Run: headless pygame with SDL's dummy video driver; simulated clock (each Clock.tick advances the game by its frame time, no real sleeping); random seed 0; keys injected as events and as key.get_pressed() state; mouse plan: one left click at the window centre at the start of phase 2, then a move to the lower-right quarter at the start of phase 3.
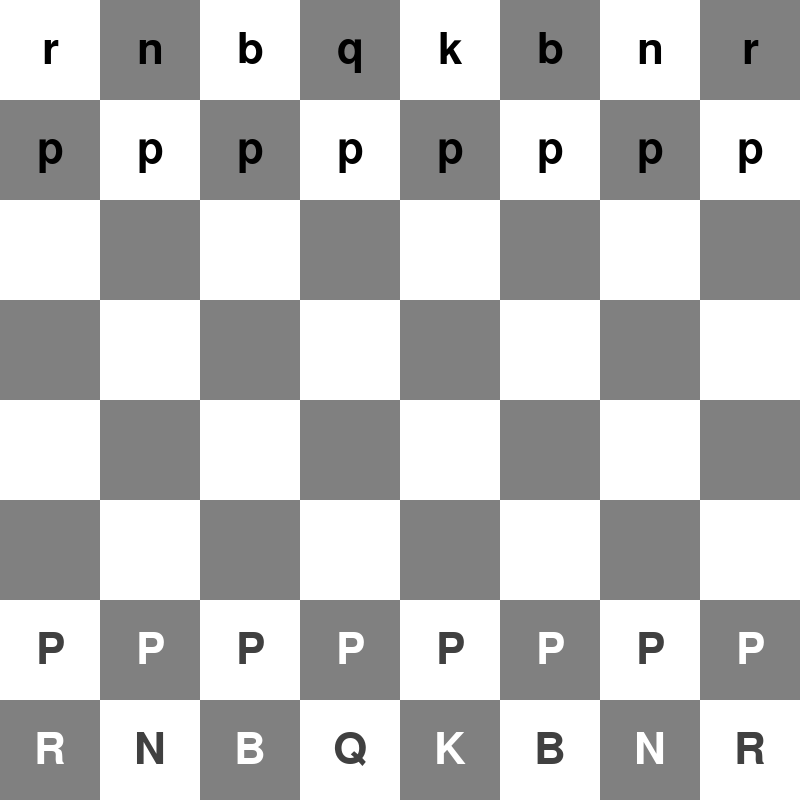
Frame 1 of 4 · flips 1–60 · no input
Frame 2 of 4 · flips 61–180 · clicked the window centre · tapped SPACE, RETURN · held RIGHT (→), D · screen unchanged from frame 1, image omitted
Frame 3 of 4 · flips 181–300 · moved the mouse to the lower-right quarter · held DOWN (↓), S · screen unchanged from frame 2, image omitted
Frame 4 of 4 · flips 301–420 · held LEFT (←), A, UP (↑), W · screen unchanged from frame 3, image omitted

The pygame program that drew these frames:

import pygame
import sys

# Initialize Pygame
pygame.init()

# Constants
WINDOW_SIZE = 800
SQUARE_SIZE = WINDOW_SIZE // 8
WHITE = (255, 255, 255)
BLACK = (0, 0, 0)
GRAY = (128, 128, 128)
YELLOW = (255, 255, 0)
DARK_GRAY = (64, 64, 64)  # Darker color for white pieces on light squares

# Initialize display
screen = pygame.display.set_mode((WINDOW_SIZE, WINDOW_SIZE))
pygame.display.set_caption("Chess Game")

class ChessGame:
    def __init__(self):
        self.board = self.init_board()
        self.selected_piece = None
        self.turn = 'white'
        self.font = pygame.font.SysFont('Arial', 64)
        self.game_over = False
        
    def init_board(self):
        # Initialize standard chess board layout
        board = {}
        # Set up pawns
        for i in range(8):
            board[(i, 1)] = {'piece': 'pawn', 'color': 'black', 'symbol': 'p'}
            board[(i, 6)] = {'piece': 'pawn', 'color': 'white', 'symbol': 'P'}
            
        # Set up other pieces
        pieces = [
            ('rook', 'R'), ('knight', 'N'), ('bishop', 'B'), 
            ('queen', 'Q'), ('king', 'K'), ('bishop', 'B'), 
            ('knight', 'N'), ('rook', 'R')
        ]
        # Set up back rows
        for i in range(8):
            board[(i, 0)] = {'piece': pieces[i][0], 'color': 'black', 'symbol': pieces[i][1].lower()}
            board[(i, 7)] = {'piece': pieces[i][0], 'color': 'white', 'symbol': pieces[i][1]}
            
        return board

    def is_in_check(self, color):
        # Find king position
        king_pos = None
        for pos, piece in self.board.items():
            if piece['piece'] == 'king' and piece['color'] == color:
                king_pos = pos
                break
        
        # Check if any opponent piece can capture the king
        for pos, piece in self.board.items():
            if piece['color'] != color:
                valid_moves = self.get_valid_moves(pos, check_check=False)
                if king_pos in valid_moves:
                    return True
        return False

    def is_checkmate(self, color):
        if not self.is_in_check(color):
            return False
            
        # Try all possible moves for all pieces
        for pos, piece in self.board.items():
            if piece['color'] == color:
                valid_moves = self.get_valid_moves(pos)
                for move in valid_moves:
                    # Try move and see if still in check
                    original_board = self.board.copy()
                    self.board[move] = self.board[pos]
                    del self.board[pos]
                    
                    still_in_check = self.is_in_check(color)
                    self.board = original_board
                    
                    if not still_in_check:
                        return False
        return True

    def get_valid_moves(self, pos, check_check=True):
        piece = self.board.get(pos)
        if not piece:
            return []
        
        valid_moves = []
        x, y = pos
        
        if piece['piece'] == 'pawn':
            direction = 1 if piece['color'] == 'black' else -1
            # Forward move
            next_pos = (x, y + direction)
            if 0 <= next_pos[1] < 8 and next_pos not in self.board:
                valid_moves.append(next_pos)
                # Initial two-square move
                if (piece['color'] == 'black' and y == 1) or (piece['color'] == 'white' and y == 6):
                    double_pos = (x, y + 2*direction)
                    if double_pos not in self.board:
                        valid_moves.append(double_pos)
            # Capture moves diagonally
            for dx in [-1, 1]:
                capture_pos = (x + dx, y + direction)
                if (0 <= capture_pos[0] < 8 and 0 <= capture_pos[1] < 8 and
                    capture_pos in self.board and self.board[capture_pos]['color'] != piece['color']):
                    valid_moves.append(capture_pos)
                    
        elif piece['piece'] == 'rook':
            for direction in [(0, 1), (0, -1), (1, 0), (-1, 0)]:
                for i in range(1, 8):
                    new_pos = (x + direction[0]*i, y + direction[1]*i)
                    if not (0 <= new_pos[0] < 8 and 0 <= new_pos[1] < 8):
                        break
                    if new_pos in self.board:
                        if self.board[new_pos]['color'] != piece['color']:
                            valid_moves.append(new_pos)
                        break
                    valid_moves.append(new_pos)
                    
        elif piece['piece'] == 'knight':
            moves = [
                (x+2, y+1), (x+2, y-1), (x-2, y+1), (x-2, y-1),
                (x+1, y+2), (x+1, y-2), (x-1, y+2), (x-1, y-2)
            ]
            for move in moves:
                if (0 <= move[0] < 8 and 0 <= move[1] < 8 and 
                    (move not in self.board or self.board[move]['color'] != piece['color'])):
                    valid_moves.append(move)
                    
        elif piece['piece'] == 'bishop':
            for direction in [(1, 1), (1, -1), (-1, 1), (-1, -1)]:
                for i in range(1, 8):
                    new_pos = (x + direction[0]*i, y + direction[1]*i)
                    if not (0 <= new_pos[0] < 8 and 0 <= new_pos[1] < 8):
                        break
                    if new_pos in self.board:
                        if self.board[new_pos]['color'] != piece['color']:
                            valid_moves.append(new_pos)
                        break
                    valid_moves.append(new_pos)
                    
        elif piece['piece'] == 'queen':
            directions = [(0, 1), (0, -1), (1, 0), (-1, 0), (1, 1), (1, -1), (-1, 1), (-1, -1)]
            for direction in directions:
                for i in range(1, 8):
                    new_pos = (x + direction[0]*i, y + direction[1]*i)
                    if not (0 <= new_pos[0] < 8 and 0 <= new_pos[1] < 8):
                        break
                    if new_pos in self.board:
                        if self.board[new_pos]['color'] != piece['color']:
                            valid_moves.append(new_pos)
                        break
                    valid_moves.append(new_pos)
                    
        elif piece['piece'] == 'king':
            moves = [
                (x+1, y), (x-1, y), (x, y+1), (x, y-1),
                (x+1, y+1), (x+1, y-1), (x-1, y+1), (x-1, y-1)
            ]
            for move in moves:
                if (0 <= move[0] < 8 and 0 <= move[1] < 8 and 
                    (move not in self.board or self.board[move]['color'] != piece['color'])):
                    valid_moves.append(move)

        # Filter moves that would leave king in check
        if check_check:
            filtered_moves = []
            for move in valid_moves:
                original_board = self.board.copy()
                self.board[move] = self.board[pos]
                del self.board[pos]
                
                if not self.is_in_check(piece['color']):
                    filtered_moves.append(move)
                    
                self.board = original_board
            return filtered_moves
                    
        return valid_moves

    def promote_pawn(self, pos):
        piece = self.board[pos]
        if piece['piece'] == 'pawn':
            if (piece['color'] == 'white' and pos[1] == 0) or (piece['color'] == 'black' and pos[1] == 7):
                # Automatically promote to queen for simplicity
                symbol = 'Q' if piece['color'] == 'white' else 'q'
                self.board[pos] = {'piece': 'queen', 'color': piece['color'], 'symbol': symbol}

    def draw(self):
        # Draw board
        for row in range(8):
            for col in range(8):
                color = WHITE if (row + col) % 2 == 0 else GRAY
                # Highlight selected piece and valid moves
                if self.selected_piece and (col, row) == self.selected_piece:
                    color = YELLOW
                elif self.selected_piece and (col, row) in self.get_valid_moves(self.selected_piece):
                    color = YELLOW
                    
                pygame.draw.rect(screen, color, 
                               (col * SQUARE_SIZE, row * SQUARE_SIZE, 
                                SQUARE_SIZE, SQUARE_SIZE))
                
                # Draw pieces using ASCII symbols
                pos = (col, row)
                if pos in self.board:
                    piece = self.board[pos]
                    # Use dark gray for white pieces on light squares
                    piece_color = BLACK if piece['color'] == 'black' else (DARK_GRAY if (row + col) % 2 == 0 else WHITE)
                    text = self.font.render(piece['symbol'], True, piece_color)
                    text_rect = text.get_rect(center=(col * SQUARE_SIZE + SQUARE_SIZE//2,
                                                    row * SQUARE_SIZE + SQUARE_SIZE//2))
                    screen.blit(text, text_rect)
        
        if self.game_over:
            # Display checkmate message
            winner = "Black" if self.turn == "white" else "White"
            font = pygame.font.SysFont('Arial', 32)
            text = font.render(f"{winner} wins by checkmate!", True, BLACK)
            text_rect = text.get_rect(center=(WINDOW_SIZE//2, WINDOW_SIZE//2))
            pygame.draw.rect(screen, WHITE, text_rect.inflate(20, 20))
            screen.blit(text, text_rect)
            
        pygame.display.flip()

def main():
    game = ChessGame()
    running = True
    
    while running:
        for event in pygame.event.get():
            if event.type == pygame.QUIT:
                running = False
            elif event.type == pygame.MOUSEBUTTONDOWN and not game.game_over:
                x, y = pygame.mouse.get_pos()
                col, row = x // SQUARE_SIZE, y // SQUARE_SIZE
                
                if game.selected_piece is None:
                    if (col, row) in game.board and game.board[(col, row)]['color'] == game.turn:
                        game.selected_piece = (col, row)
                else:
                    # Handle piece movement with valid move checking
                    start = game.selected_piece
                    valid_moves = game.get_valid_moves(start)
                    
                    if (col, row) in valid_moves:
                        # Handle capturing by replacing the piece
                        game.board[(col, row)] = game.board[start]
                        del game.board[start]
                        
                        # Check for pawn promotion
                        game.promote_pawn((col, row))
                        
                        # Switch turns
                        game.turn = 'black' if game.turn == 'white' else 'white'
                        
                        # Check for checkmate
                        if game.is_checkmate(game.turn):
                            game.game_over = True
                            
                    game.selected_piece = None
        
        game.draw()

    pygame.quit()
    sys.exit()

if __name__ == "__main__":
    main()
